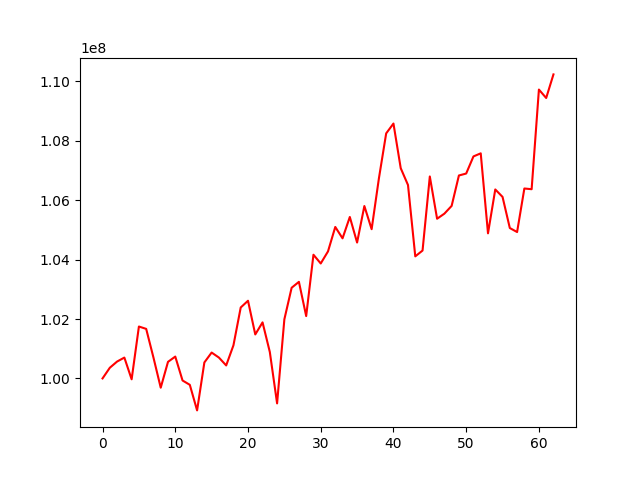

Values plotted in this chart, from the file beside it:
, 0
0, 100000000
1, 100359377
2, 100568276
3, 100701690
4, 99970236
5, 101747645
6, 101667906
7, 100702889
8, 99688006
9, 100557845
10, 100735339
11, 99930310
12, 99784120
13, 98923336
14, 100537541
15, 100870859
16, 100702195
17, 100437246
18, 101115738
19, 102388474
20, 102615048
21, 101480799
22, 101886977
23, 100890074
24, 99159130
25, 101990209
26, 103052541
27, 103252006
28, 102099820
29, 104164539
30, 103870419
31, 104276886
32, 105100107
33, 104716764
34, 105435762
35, 104575186
36, 105804500
37, 105024351
38, 106736211
39, 108250306
40, 108581745
41, 107078448
42, 106511671
43, 104110167
44, 104305407
45, 106799612
46, 105376772
47, 105547361
48, 105809066
49, 106833112
50, 106898370
51, 107474816
52, 107578551
53, 104885371
54, 106362549
55, 106111868
56, 105063633
57, 104928758
58, 106394766
59, 106370917
... 3 more rows
